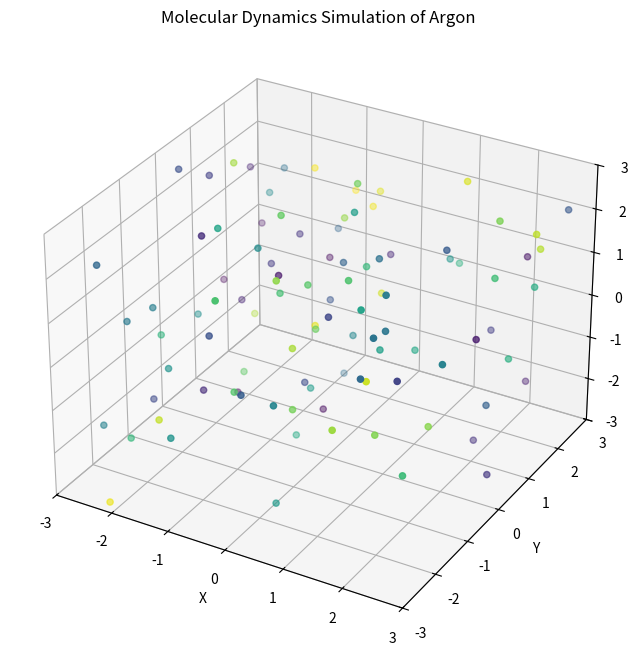

The script that saved this image:
"""
This code runs a little simulation of argon gas, considering wall collisions and particle to particle collisions.
"""

import numpy as np
import matplotlib.pyplot as plt
import matplotlib.animation as animation
from scipy.spatial.distance import cdist

def normalize_velocities(velocities: np.array, N: int) -> np.array:
    """
    Normalizes the velocities of the N particles.
    Args:
        velocities (np.array): Velocities of the particles, of shape (N, 3)
        N (int): Number of particles 

    Returns:
        np.array: Normalized velocities 
    """
    average = np.sum(velocities, axis=0) / N
    return velocities - average

def proj(u: np.array, v: np.array) -> np.array:
    """
    Calculates the projection of u onto v.
    """
    dot = np.dot(u, v)
    mag_squared = np.dot(v, v)
    proj = (dot / mag_squared) * v 
    return proj

def calculate_collision(u: np.array, v: np.array, up: np.array, vp: np.array) -> tuple[np.array, np.array]: 
    """
    Calculates the velocity vector of two particles after their collision.
    u, v are the velocity vectors, and up and vp are the position vectors
    """

    dot = np.dot((u - v), (up - vp))
    if dot > 0:
        # particles are moving away from each other, do not make them collide again to avoid shaking
        return u, v
    else:
        vel_u = u - (2 * proj(u, u - v))
        vel_v = v - (2 * proj(v, u - v))
        return vel_u, vel_v

def filter_equivalent_pairs(pairs: np.array) -> np.array:
    """
    Filters out equivalent pairs from the np.array, which represents a list of pairs. 
    An example of an equivalent pair would be (3, 4) and (4, 3).

    Args:
        pairs (np.array): List of pairs.

    Returns:
        np.array: Deduplicated list of pairs.
    """
    tups = [tuple(sorted(pair)) for pair in pairs] # terrible runtime that I would not like to fix
    return list(set(tups))

# initialize simulation constants 
num_particles = 100
mass = 1.0
dt = 0.01
t_max = 10
box_min = -3
box_max = 3
min_initial_velocity = -3
max_initial_velocity = 3
normalization_interval = 50
collision_radius = 0.5

# initialize positions, velocities and time steps
positions = np.random.uniform(box_min, box_max, size=(num_particles, 3))
initial_velocities = np.random.uniform(min_initial_velocity, max_initial_velocity, size=(num_particles, 3))
velocities = normalize_velocities(initial_velocities, num_particles)
time_steps = np.arange(0, t_max, dt)

# initialize the scatter plot to visualize
fig = plt.figure(figsize=(8, 8))  # Adjust the figsize as needed
ax = fig.add_subplot(111, projection='3d')
np.random.seed(0)
colors = np.arange(num_particles)
scatter = ax.scatter(positions[:, 0], positions[:, 1], positions[:, 2], c=colors)
ax.set_xlim(box_min, box_max)
ax.set_ylim(box_min, box_max)
ax.set_zlim(box_min, box_max)
ax.set_xlabel('X')
ax.set_ylabel('Y')
ax.set_zlabel('Z')
ax.set_title('Molecular Dynamics Simulation of Argon')

def update(t):
    
    global positions, velocities

    if t % 50 == 0: # every 50 time steps, normalize velocity
        velocities = normalize_velocities(velocities, num_particles)
    
    positions += (velocities * dt)

    # calculating particle to particle collision
    distances = cdist(positions, positions, 'euclidean')
    particle_collisions = distances < collision_radius
    np.fill_diagonal(particle_collisions, False)

    if particle_collisions.any():
        # collision has happened between two particles, recalculate velocity for the collided particles
        collided_pairs = np.transpose(np.where(particle_collisions))
        filtered_pairs = filter_equivalent_pairs(collided_pairs)
        for p1, p2 in filtered_pairs:
            velocities[p1], velocities[p2] = calculate_collision(velocities[p1], velocities[p2], positions[p1], positions[p2])
    
    # calculating particle to wall collision, in this case, flip the dimension that it hits
    wall_collisions = abs(positions) > box_max # this is a (N, 3) of T and F
    if wall_collisions.any():
        multiplier = np.ones(wall_collisions.shape)
        multiplier[wall_collisions] = -1
        velocities = np.multiply(velocities, multiplier)

    # updating scatterplot 
    scatter._offsets3d = (positions[:, 0], positions[:, 1], positions[:, 2])

ani = animation.FuncAnimation(fig, update, frames=int(t_max/dt), interval=50)

plt.show()